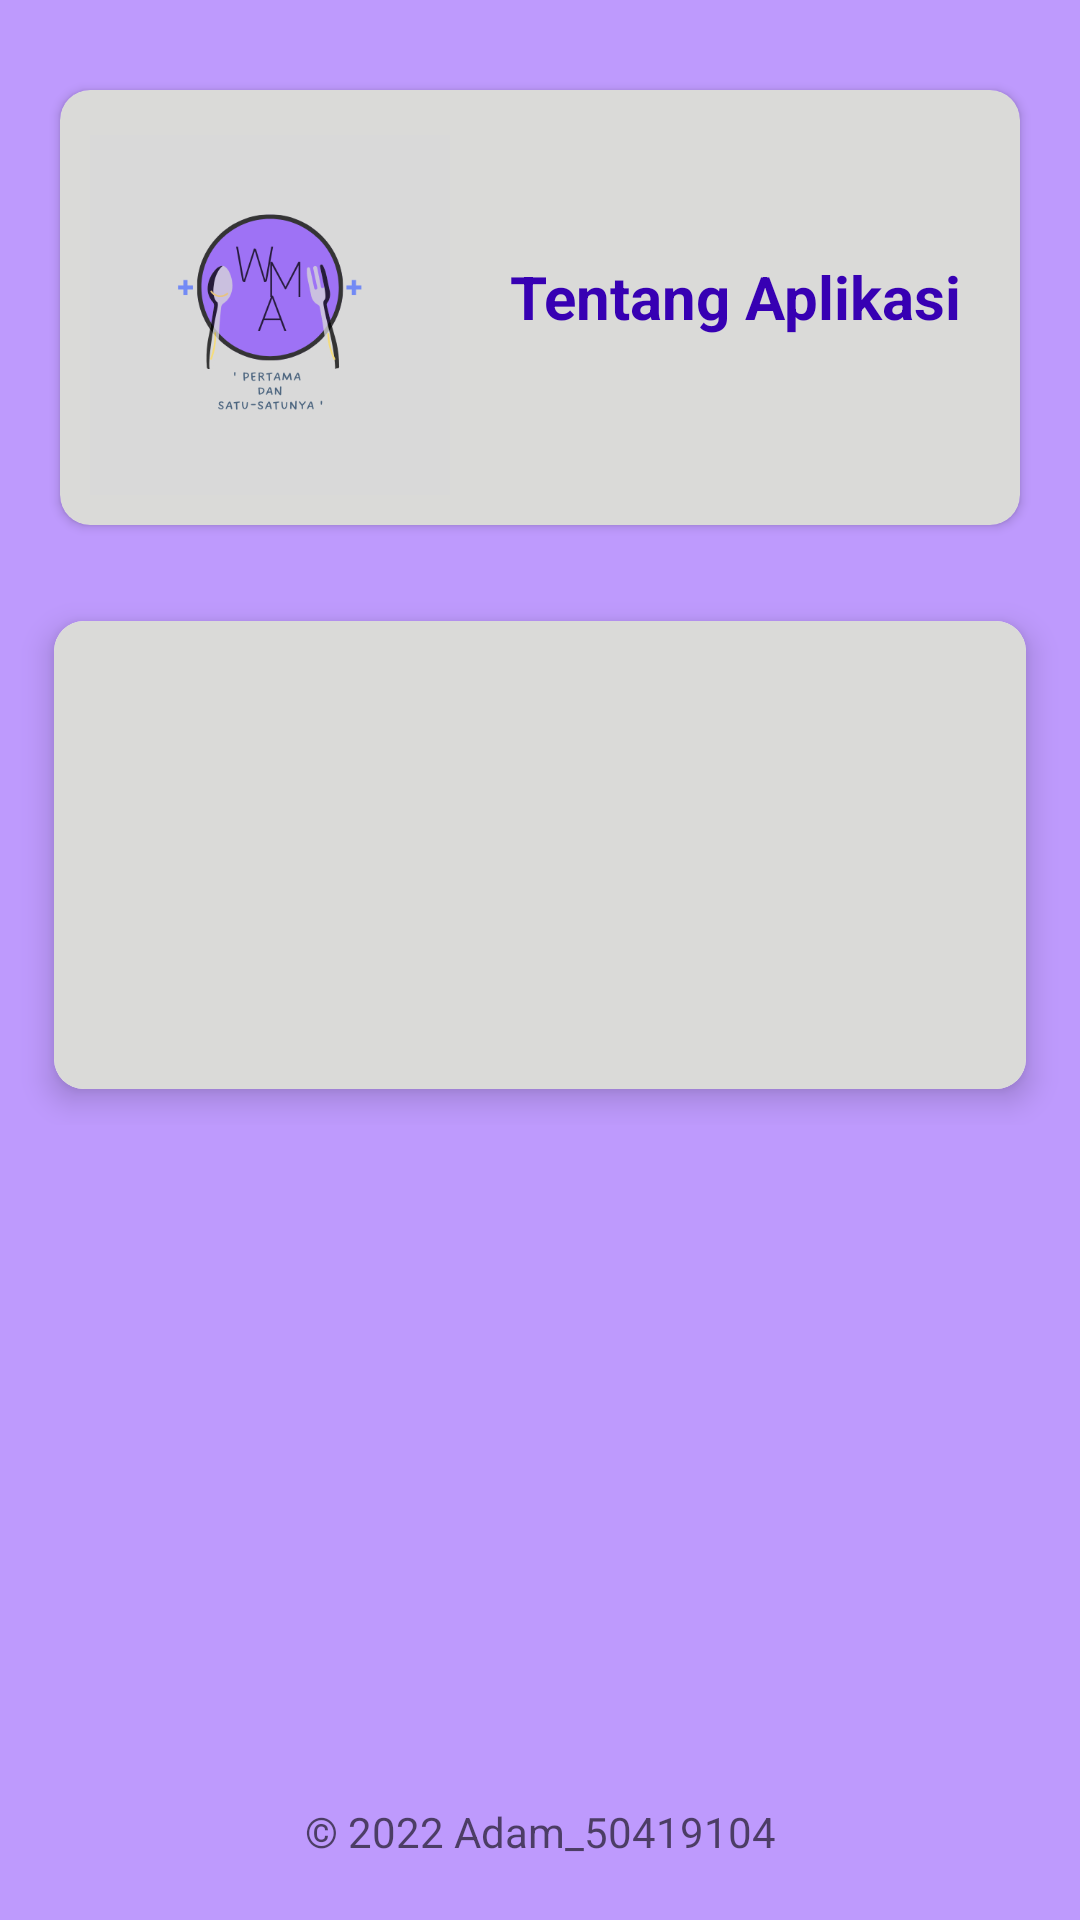

This screen was rendered from an Android layout file. Write that file and the resources it references.
<!-- AndroidManifest.xml: application theme Theme.AplikasiPemesanan -->
<!-- res/layout/activity_main.xml -->
<?xml version="1.0" encoding="utf-8"?>
<androidx.constraintlayout.widget.ConstraintLayout xmlns:android="http://schemas.android.com/apk/res/android"
    xmlns:app="http://schemas.android.com/apk/res-auto"
    xmlns:tools="http://schemas.android.com/tools"
    android:layout_width="match_parent"
    android:layout_height="match_parent"
    android:background="#FFBE9AFD"
    tools:context=".MainActivity">

    <LinearLayout
        android:id="@+id/linearLayout"
        android:layout_width="match_parent"
        android:layout_height="match_parent"
        android:orientation="vertical"
        app:layout_constraintBottom_toBottomOf="parent"
        android:layout_marginTop="20dp">

        <androidx.recyclerview.widget.RecyclerView
            android:id="@+id/recyclerView"
            android:layout_width="match_parent"
            android:layout_height="wrap_content"
            app:layout_constraintStart_toStartOf="parent"
            app:layout_constraintTop_toTopOf="parent"
            app:layout_constraintEnd_toEndOf="parent"
            android:paddingBottom="10dp"
            />

        <androidx.cardview.widget.CardView
            android:id="@+id/infocardView"
            android:layout_width="match_parent"
            android:layout_height="wrap_content"
            android:layout_marginRight="20dp"
            android:layout_marginLeft="20dp"
            android:layout_marginBottom="20dp"
            android:onClick="CardViewInfoClicked"
            app:cardBackgroundColor="#DADAD8"
            app:cardCornerRadius="10dp"
            app:layout_constraintBottom_toBottomOf="parent"
            app:layout_constraintEnd_toEndOf="parent"
            app:layout_constraintStart_toStartOf="parent"
            app:layout_constraintTop_toTopOf="parent">

            <ImageView
                android:layout_width="120dp"
                android:layout_height="120dp"
                android:layout_gravity="start"
                android:layout_marginLeft="10dp"
                android:layout_marginRight="10dp"
                android:layout_marginTop="15dp"
                android:layout_marginBottom="10dp"
                android:background="#DADAD8"
                app:srcCompat="@drawable/logo"/>

            <LinearLayout
                android:layout_width="match_parent"
                android:layout_height="wrap_content"
                android:layout_gravity="center_vertical"
                android:layout_marginStart="140dp"
                android:background="#DADAD8"
                android:orientation="vertical"
                android:layout_marginBottom="6dp">

                <TextView
                    android:layout_width="wrap_content"
                    android:layout_height="wrap_content"
                    android:layout_marginStart="10dp"
                    android:layout_marginTop="05dp"
                    android:layout_marginEnd="10dp"
                    android:text="Tentang Aplikasi"
                    android:textColor="@color/purple_700"
                    android:textSize="20sp"
                    android:textStyle="bold" />

            </LinearLayout>

        </androidx.cardview.widget.CardView>
        <GridLayout
            android:layout_width="match_parent"
            android:layout_height="180dp"
            android:orientation="vertical"
            android:layout_gravity="center"
            android:layout_marginLeft="6dp"
            android:layout_marginRight="6dp"
            android:alignmentMode="alignMargins"
            android:columnCount="2"
            android:rowCount="3">

            <androidx.cardview.widget.CardView
                android:layout_width="wrap_content"
                android:layout_height="wrap_content"
                android:layout_rowWeight="1"
                android:layout_columnWeight="1"
                android:layout_margin="12dp"
                app:cardCornerRadius="10dp"
                app:cardElevation="6dp">

                <LinearLayout
                    android:layout_width="match_parent"
                    android:layout_height="match_parent"
                    android:gravity="center"
                    android:orientation="vertical"
                    android:padding="6dp"
                    android:background="#DADAD8">

                    <ViewFlipper
                        android:id="@+id/flipper"
                        android:layout_width="match_parent"
                        android:layout_height="match_parent"
                        android:layout_centerHorizontal="true">
                    </ViewFlipper>

                </LinearLayout>

            </androidx.cardview.widget.CardView>
        </GridLayout>

        <TextView
            android:layout_width="match_parent"
            android:layout_height="match_parent"
            android:layout_margin="20dp"
            android:gravity="center|bottom"
            android:text="© 2022 Adam_50419104"
            android:textColor="#99000000"
            android:textSize="14dp" />

    </LinearLayout>


</androidx.constraintlayout.widget.ConstraintLayout>
<!-- resources referenced by this layout -->
<resources>
  <color name="purple_700">#FF3700B3</color>
  <!-- drawable logo: png bitmap (drawable, 28258 bytes) -->
  <style name="Theme.AplikasiPemesanan" parent="Theme.MaterialComponents.DayNight.NoActionBar">
          
          <item name="colorPrimary">@color/purple_500</item>
          <item name="colorPrimaryVariant">@color/purple_700</item>
          <item name="colorOnPrimary">@color/white</item>
          
          <item name="colorSecondary">@color/teal_200</item>
          <item name="colorSecondaryVariant">@color/teal_700</item>
          <item name="colorOnSecondary">@color/black</item>
          
          <item name="android:statusBarColor" tools:targetApi="l">?attr/colorPrimaryVariant</item>
          
      </style>
  <color name="purple_500">#FF6200EE</color>
  <color name="white">#FFFFFFFF</color>
  <color name="teal_200">#FF03DAC5</color>
  <color name="teal_700">#FF018786</color>
  <color name="black">#FF000000</color>
</resources>
